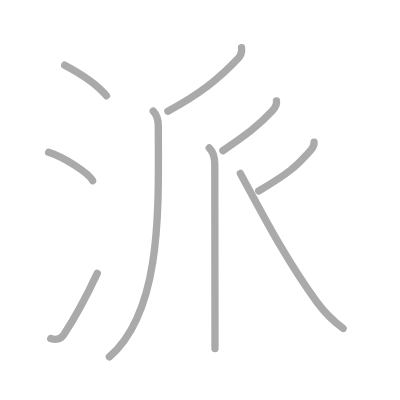
t = 0.00 s
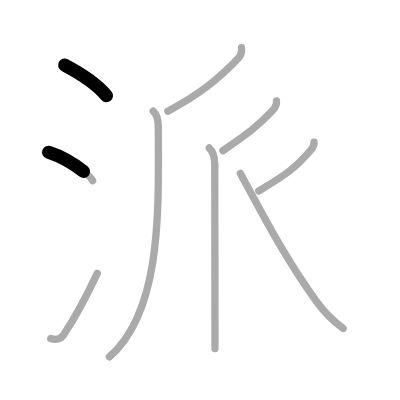
t = 1.75 s
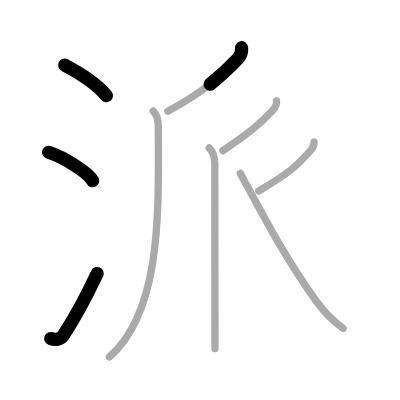
t = 3.50 s
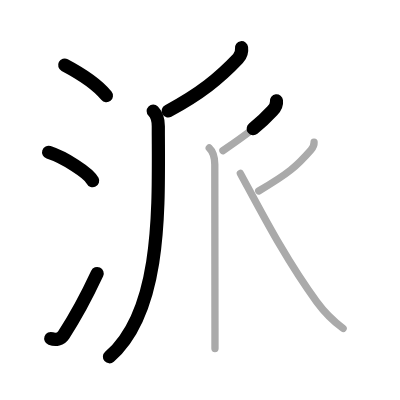
t = 5.50 s
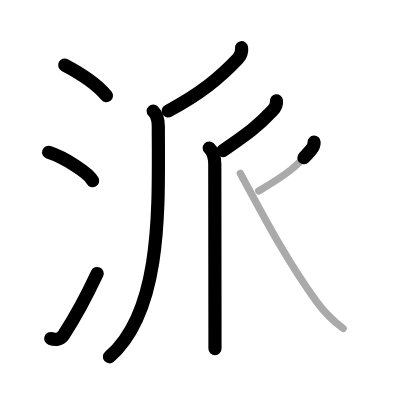
t = 7.25 s
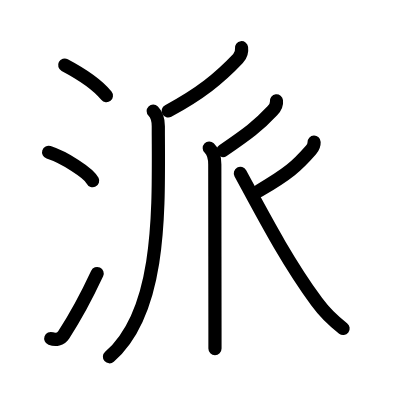
t = 9.00 s

The animated SVG that drew these frames (rendered in a browser with its animation timeline set to each time). Animation: 9 SMIL elements (animate=9); one cycle of 9.00 s.

<?xml version="1.0" standalone="no"?>
<!DOCTYPE svg PUBLIC "-//W3C//DTD SVG 1.1//EN"   "http://www.w3.org/Graphics/SVG/1.1/DTD/svg11.dtd">
<svg width="400px" height="400px"  version="1.1" xmlns="http://www.w3.org/2000/svg">
  <defs>
    <marker id="Triangle" viewBox="0 0 10 10" refX="0" refY="5" markerUnits="strokeWidth" markerWidth="3" style="stroke-opacity:0%;fill:#aaaaaa;" markerHeight="2" orient="auto">
      <path d="M 0 0 L 10 5 L 0 10 z" />
    </marker>
    
    <marker id="Arrow" viewBox="0 0 10 10" refX="5" refY="5" markerUnits="strokeWidth" markerWidth="1.8" style="stroke-opacity:0%;fill:#770000;" markerHeight="2" orient="auto">
      <path d="M 0 4 L 6 4 L 4 1 L 10 5 L 4 9 L 6 6 L 0 6 z" />
        <circle cx="5" cy="5" r="5" />
      </marker>
    
    <marker id="TriangleRed" viewBox="0 0 10 10" refX="0" refY="5" markerUnits="strokeWidth" markerWidth="3" style="stroke-opacity:0%;fill:#CC0000;" markerHeight="2" orient="auto">
      <path d="M 0 0 L 10 5 L 0 10 z" />
    </marker>
    
    <marker id="ArrowRed" viewBox="0 0 10 10" refX="5" refY="5" markerUnits="strokeWidth" markerWidth="1.8" style="stroke-opacity:0%;fill:#CC0000;" markerHeight="2" orient="auto">
      <path d="M 0 4 L 6 4 L 4 1 L 10 5 L 4 9 L 6 6 L 0 6 z" />
        <circle cx="5" cy="5" r="5" />
      </marker>
    
  </defs>
  
  <path style="fill:#ffffff; fill-opacity:100%; fill-rule:evenodd; stroke-width:0;" d="M 0 0 L 400px 0 L 400px 400px L 0 400px L 0 0" />

  <g transform="scale(3.6697247706422 3.6697247706422)">
<path style="fill:none; fill-opacity:0%; fill-rule:evenodd; stroke:#aaaaaa; stroke-opacity:100%; stroke-width: 1.5pt; stroke-linejoin:round; stroke-linecap:round;" d="M17.63 17.75C21.88 20 26.5 23 29 26.09"></path>
<path style="fill:none; fill-opacity:0%; fill-rule:evenodd; stroke:#aaaaaa; stroke-opacity:100%; stroke-width: 1.5pt; stroke-linejoin:round; stroke-linecap:round;" d="M13.25 41.5c4.24 1.37 10.94 5.62 12 7.75"></path>
<path style="fill:none; fill-opacity:0%; fill-rule:evenodd; stroke:#aaaaaa; stroke-opacity:100%; stroke-width: 1.5pt; stroke-linejoin:round; stroke-linecap:round;" d="M13.83 92.25c1.35 0.5 2.72 0.23 3.53-1.01c3.14-4.79 6.29-10.64 9.14-16.75"></path>
<path style="fill:none; fill-opacity:0%; fill-rule:evenodd; stroke:#aaaaaa; stroke-opacity:100%; stroke-width: 1.5pt; stroke-linejoin:round; stroke-linecap:round;" d="M65.82 13c0.15 1.12-0.18 2.14-0.95 2.96c-5.12 5.41-10.37 9.66-19.12 14.33"></path>
<path style="fill:none; fill-opacity:0%; fill-rule:evenodd; stroke:#aaaaaa; stroke-opacity:100%; stroke-width: 1.5pt; stroke-linejoin:round; stroke-linecap:round;" d="M41.75 30.28c0.98 0.98 1.39 2.47 1.39 4.11c0 21.09 1.35 50.11-13.34 62.86"></path>
<path style="fill:none; fill-opacity:0%; fill-rule:evenodd; stroke:#aaaaaa; stroke-opacity:100%; stroke-width: 1.5pt; stroke-linejoin:round; stroke-linecap:round;" d="M75.34 27.5c0.13 1.15-0.31 1.82-1.13 2.7c-3.72 4.02-6.93 6.37-13.46 10.84"></path>
<path style="fill:none; fill-opacity:0%; fill-rule:evenodd; stroke:#aaaaaa; stroke-opacity:100%; stroke-width: 1.5pt; stroke-linejoin:round; stroke-linecap:round;" d="M57.02 40.33c0.98 0.92 1.51 2.54 1.51 4.52c0 9.81 0.04 31.42 0.05 44.52c0 2.13 0 4.03 0 5.62"></path>
<path style="fill:none; fill-opacity:0%; fill-rule:evenodd; stroke:#aaaaaa; stroke-opacity:100%; stroke-width: 1.5pt; stroke-linejoin:round; stroke-linecap:round;" d="M85.59 38.75c0.03 0.75-0.22 1.38-0.83 2.08c-3.92 4.5-6.14 6.42-14.26 11.21"></path>
<path style="fill:none; fill-opacity:0%; fill-rule:evenodd; stroke:#aaaaaa; stroke-opacity:100%; stroke-width: 1.5pt; stroke-linejoin:round; stroke-linecap:round;" d="M65.5 47.25C71.84 58.96 78 70.88 86.29 82.22c2.01 2.75 4.95 5.58 7.21 7.28"></path>

<path style="fill:none; fill-opacity:0%; fill-rule:evenodd; stroke:#000000; stroke-opacity:100%; stroke-width: 2.7pt; stroke-linejoin:round; stroke-linecap:round;" d="M17.63 17.75C21.88 20 26.5 23 29 26.09" pathLength="100" stroke-dashoffset="100" stroke-dasharray="100 105"><animate id="dashAnim1" attributeName="stroke-dashoffset" from="100" to="0" dur="1s" calcMode="linear" fill="freeze"/></path>
<path style="fill:none; fill-opacity:0%; fill-rule:evenodd; stroke:#000000; stroke-opacity:100%; stroke-width: 2.7pt; stroke-linejoin:round; stroke-linecap:round;" d="M13.25 41.5c4.24 1.37 10.94 5.62 12 7.75" pathLength="100" stroke-dashoffset="100" stroke-dasharray="100 105"><animate id="dashAnim2" attributeName="stroke-dashoffset" from="100" to="0" dur="1s" calcMode="linear" begin="dashAnim1.end" fill="freeze"/></path>
<path style="fill:none; fill-opacity:0%; fill-rule:evenodd; stroke:#000000; stroke-opacity:100%; stroke-width: 2.7pt; stroke-linejoin:round; stroke-linecap:round;" d="M13.83 92.25c1.35 0.5 2.72 0.23 3.53-1.01c3.14-4.79 6.29-10.64 9.14-16.75" pathLength="100" stroke-dashoffset="100" stroke-dasharray="100 105"><animate id="dashAnim3" attributeName="stroke-dashoffset" from="100" to="0" dur="1s" calcMode="linear" begin="dashAnim2.end" fill="freeze"/></path>
<path style="fill:none; fill-opacity:0%; fill-rule:evenodd; stroke:#000000; stroke-opacity:100%; stroke-width: 2.7pt; stroke-linejoin:round; stroke-linecap:round;" d="M65.82 13c0.15 1.12-0.18 2.14-0.95 2.96c-5.12 5.41-10.37 9.66-19.12 14.33" pathLength="100" stroke-dashoffset="100" stroke-dasharray="100 105"><animate id="dashAnim4" attributeName="stroke-dashoffset" from="100" to="0" dur="1s" calcMode="linear" begin="dashAnim3.end" fill="freeze"/></path>
<path style="fill:none; fill-opacity:0%; fill-rule:evenodd; stroke:#000000; stroke-opacity:100%; stroke-width: 2.7pt; stroke-linejoin:round; stroke-linecap:round;" d="M41.75 30.28c0.98 0.98 1.39 2.47 1.39 4.11c0 21.09 1.35 50.11-13.34 62.86" pathLength="100" stroke-dashoffset="100" stroke-dasharray="100 105"><animate id="dashAnim5" attributeName="stroke-dashoffset" from="100" to="0" dur="1s" calcMode="linear" begin="dashAnim4.end" fill="freeze"/></path>
<path style="fill:none; fill-opacity:0%; fill-rule:evenodd; stroke:#000000; stroke-opacity:100%; stroke-width: 2.7pt; stroke-linejoin:round; stroke-linecap:round;" d="M75.34 27.5c0.13 1.15-0.31 1.82-1.13 2.7c-3.72 4.02-6.93 6.37-13.46 10.84" pathLength="100" stroke-dashoffset="100" stroke-dasharray="100 105"><animate id="dashAnim6" attributeName="stroke-dashoffset" from="100" to="0" dur="1s" calcMode="linear" begin="dashAnim5.end" fill="freeze"/></path>
<path style="fill:none; fill-opacity:0%; fill-rule:evenodd; stroke:#000000; stroke-opacity:100%; stroke-width: 2.7pt; stroke-linejoin:round; stroke-linecap:round;" d="M57.02 40.33c0.98 0.92 1.51 2.54 1.51 4.52c0 9.81 0.04 31.42 0.05 44.52c0 2.13 0 4.03 0 5.62" pathLength="100" stroke-dashoffset="100" stroke-dasharray="100 105"><animate id="dashAnim7" attributeName="stroke-dashoffset" from="100" to="0" dur="1s" calcMode="linear" begin="dashAnim6.end" fill="freeze"/></path>
<path style="fill:none; fill-opacity:0%; fill-rule:evenodd; stroke:#000000; stroke-opacity:100%; stroke-width: 2.7pt; stroke-linejoin:round; stroke-linecap:round;" d="M85.59 38.75c0.03 0.75-0.22 1.38-0.83 2.08c-3.92 4.5-6.14 6.42-14.26 11.21" pathLength="100" stroke-dashoffset="100" stroke-dasharray="100 105"><animate id="dashAnim8" attributeName="stroke-dashoffset" from="100" to="0" dur="1s" calcMode="linear" begin="dashAnim7.end" fill="freeze"/></path>
<path style="fill:none; fill-opacity:0%; fill-rule:evenodd; stroke:#000000; stroke-opacity:100%; stroke-width: 2.7pt; stroke-linejoin:round; stroke-linecap:round;" d="M65.5 47.25C71.84 58.96 78 70.88 86.29 82.22c2.01 2.75 4.95 5.58 7.21 7.28" pathLength="100" stroke-dashoffset="100" stroke-dasharray="100 105"><animate id="dashAnim9" attributeName="stroke-dashoffset" from="100" to="0" dur="1s" calcMode="linear" begin="dashAnim8.end" fill="freeze"/></path>

</g>

</svg>  
          
